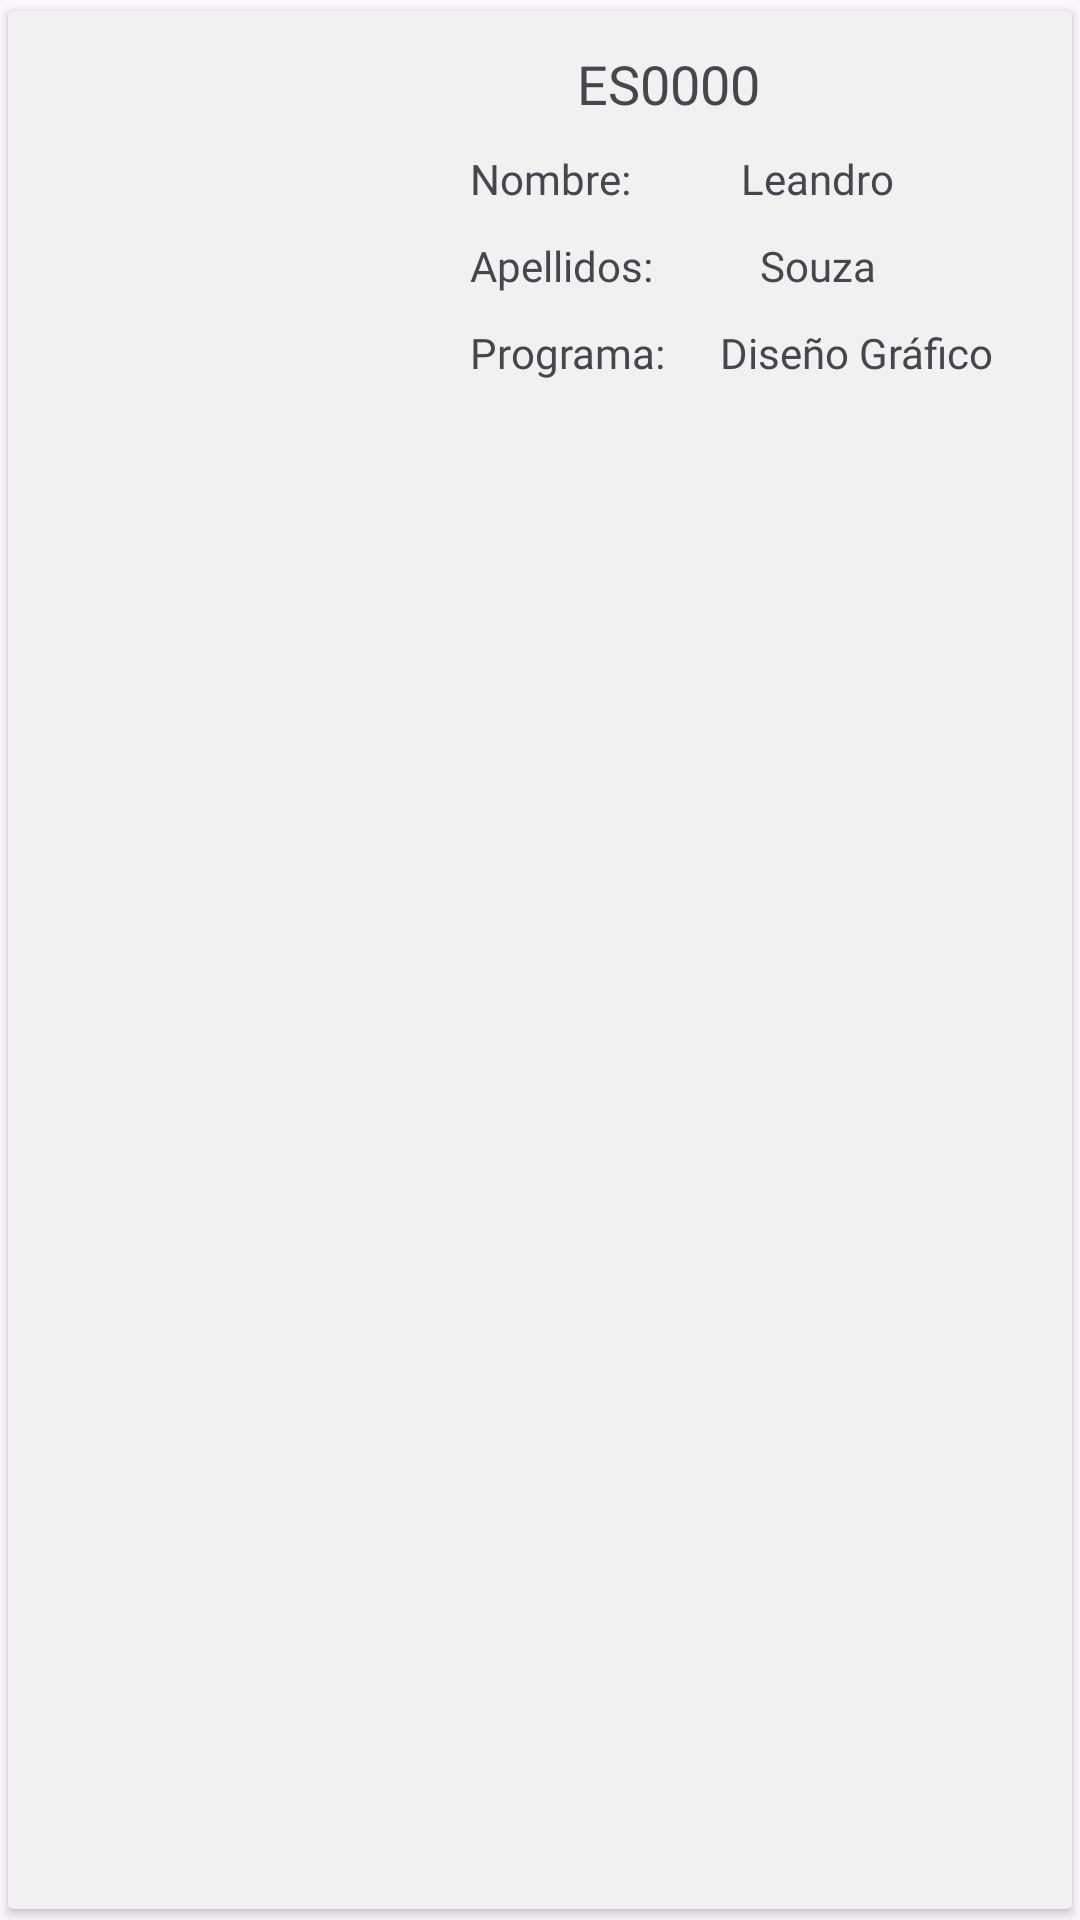

Write the Android layout XML for this screen, with the resource values it uses.
<!-- AndroidManifest.xml: application theme Theme.EtacProyect1 -->
<!-- res/layout/estudiante.xml -->
<?xml version="1.0" encoding="utf-8"?>
<LinearLayout xmlns:android="http://schemas.android.com/apk/res/android"
    xmlns:app="http://schemas.android.com/apk/res-auto"
    xmlns:tools="http://schemas.android.com/tools"
    android:layout_width="match_parent"
    android:layout_height="150dp"
    android:orientation="vertical">


    <androidx.cardview.widget.CardView
        android:layout_width="match_parent"
        android:layout_height="match_parent"
        app:cardUseCompatPadding="true">

        <androidx.constraintlayout.widget.ConstraintLayout
            android:layout_width="match_parent"
            android:layout_height="match_parent"
            android:background="#F1F1F1">


            <ImageView
                android:id="@+id/imageView36"
                android:layout_width="136dp"
                android:layout_height="103dp"
                android:layout_marginStart="8dp"
                android:layout_marginTop="42dp"
                android:layout_marginBottom="35dp"
                app:layout_constraintBottom_toBottomOf="parent"
                app:layout_constraintStart_toStartOf="parent"
                app:layout_constraintTop_toTopOf="parent"
                app:srcCompat="@drawable/img_7" />

            <TextView
                android:id="@+id/textView37"
                android:layout_width="wrap_content"
                android:layout_height="wrap_content"
                android:layout_marginStart="10dp"
                android:layout_marginTop="10dp"
                android:fontFamily="@font/acherusbold"
                android:text="Nombre:"
                app:layout_constraintStart_toEndOf="@+id/imageView36"
                app:layout_constraintTop_toBottomOf="@+id/filaCodigoLista" />

            <TextView
                android:id="@+id/textView39"
                android:layout_width="wrap_content"
                android:layout_height="wrap_content"
                android:layout_marginStart="10dp"
                android:layout_marginTop="10dp"
                android:fontFamily="@font/acherusbold"
                android:text="Apellidos:"
                app:layout_constraintStart_toEndOf="@+id/imageView36"
                app:layout_constraintTop_toBottomOf="@+id/textView37" />

            <TextView
                android:id="@+id/filaApellidoLista"
                android:layout_width="wrap_content"
                android:layout_height="wrap_content"
                android:layout_marginStart="41dp"
                android:layout_marginTop="10dp"
                android:layout_marginEnd="74dp"
                android:fontFamily="@font/acheruslight"
                android:text="Souza"
                app:layout_constraintEnd_toEndOf="parent"
                app:layout_constraintHorizontal_bias="0.4"
                app:layout_constraintStart_toEndOf="@+id/textView39"
                app:layout_constraintTop_toBottomOf="@+id/filaNombreLista" />

            <TextView
                android:id="@+id/textView41"
                android:layout_width="wrap_content"
                android:layout_height="wrap_content"
                android:layout_marginStart="10dp"
                android:layout_marginTop="10dp"
                android:layout_marginBottom="20dp"
                android:fontFamily="@font/acherusbold"
                android:text="Programa:"
                app:layout_constraintBottom_toBottomOf="parent"
                app:layout_constraintStart_toEndOf="@+id/imageView36"
                app:layout_constraintTop_toBottomOf="@+id/textView39"
                app:layout_constraintVertical_bias="0.0" />

            <TextView
                android:id="@+id/filaProgramaLista"
                android:layout_width="wrap_content"
                android:layout_height="wrap_content"
                android:layout_marginStart="20dp"
                android:layout_marginTop="10dp"
                android:layout_marginEnd="34dp"
                android:layout_marginBottom="20dp"
                android:fontFamily="@font/acheruslight"
                android:text="Diseño Gráfico"
                app:layout_constraintBottom_toBottomOf="parent"
                app:layout_constraintEnd_toEndOf="parent"
                app:layout_constraintHorizontal_bias="0.2"
                app:layout_constraintStart_toEndOf="@+id/textView41"
                app:layout_constraintTop_toBottomOf="@+id/filaApellidoLista"
                app:layout_constraintVertical_bias="0.0" />

            <TextView
                android:id="@+id/filaNombreLista"
                android:layout_width="wrap_content"
                android:layout_height="wrap_content"
                android:layout_marginStart="43dp"
                android:layout_marginTop="10dp"
                android:layout_marginEnd="66dp"
                android:fontFamily="@font/acheruslight"
                android:text="Leandro"
                app:layout_constraintEnd_toEndOf="parent"
                app:layout_constraintStart_toEndOf="@+id/textView37"
                app:layout_constraintTop_toBottomOf="@+id/filaCodigoLista" />

            <TextView
                android:id="@+id/filaCodigoLista"
                android:layout_width="wrap_content"
                android:layout_height="wrap_content"
                android:layout_marginTop="12dp"
                android:layout_marginEnd="104dp"
                android:fontFamily="@font/acherusbold"
                android:text="ES0000"
                android:textSize="18sp"
                android:textAllCaps="true"
                app:layout_constraintEnd_toEndOf="parent"
                app:layout_constraintTop_toTopOf="parent" />

        </androidx.constraintlayout.widget.ConstraintLayout>
    </androidx.cardview.widget.CardView>
</LinearLayout>
<!-- resources referenced by this layout -->
<resources>
  <style name="Theme.EtacProyect1" parent="Base.Theme.EtacProyect1" />
  <style name="Base.Theme.EtacProyect1" parent="Theme.Material3.DayNight.NoActionBar">
          
          
      </style>
</resources>
